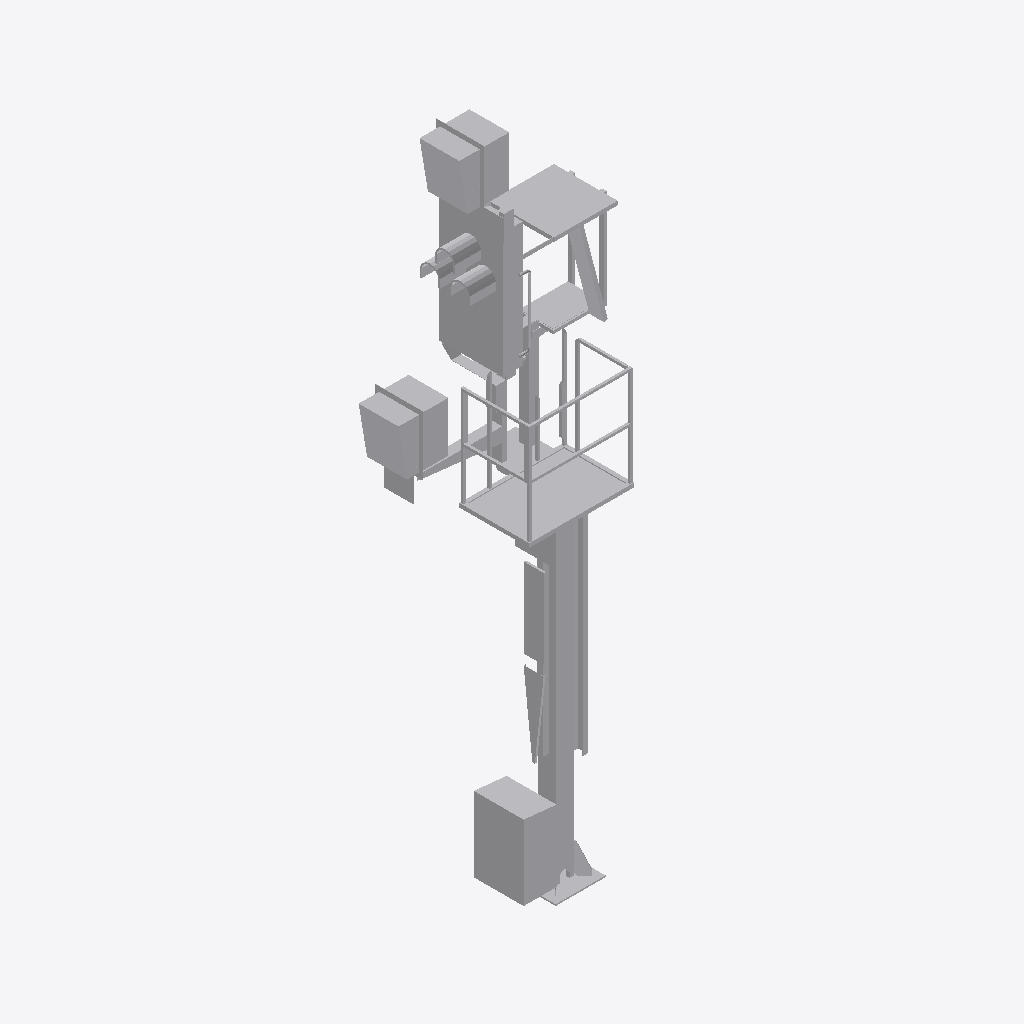
Isometric view of an IFC building model (IFC-SPF (STEP), schema IFC2X3, length unit metre), seen from the south-west, elements coloured by IFC class: 1 other element (light grey).
Extent 2.1 m × 1.3 m × 6.5 m (x, y, z). Storeys (1): Ebene 1 at 0.00 m. Elements (1): 1 IfcBuildingElementProxy.

HEADER;
FILE_DESCRIPTION(('ViewDefinition [CoordinationView_V2.0]'),'2;1');
FILE_NAME('','2022-12-02T13:48:56',(''),(''),'The EXPRESS Data Manager Version 5.02.0100.07 : ','20211019_1515(x64) - Exporter 20.2.60.15 - Defau','');
FILE_SCHEMA(('IFC2X3'));
ENDSEC;
DATA;
#104=IFCPROJECT('1MFOSFFhf6gQnUkyR1BppO',#41,'',$,$,'','',(#96),#91);
#25790=IFCSITE('1MFOSFFhf6gQnUkyR1BppQ',#41,'Default',$,$,#25787,$,$,.ELEMENT.,(42,24,53,508911),(-71,-15,-29,-58837),0.0,$,$);
#114=IFCBUILDING('1MFOSFFhf6gQnUkyR1BppP',#41,'',$,$,#32,$,'',.ELEMENT.,$,$,$);
#123=IFCBUILDINGSTOREY('1MFOSFFhf6gQnUkyO_qCMd',#41,'Ebene 1',$,'Ebene:Ebene 1',#121,$,'Ebene 1',.ELEMENT.,0.0);
#25753=IFCBUILDINGELEMENTPROXY('0nA13xsvv2iRG1Hen39eRz',#41,'S 8000.5.7-2-6_M3500-A400-Zu-HS-Zo-R_LOD200-300:S 8000.5.7-2-6_M3500-A400-Zu-HS-Zo-R_LOD200-300:3346',$,'S 8000.5.7-2-6_M3500-A400-Zu-HS-Zo-R_LOD200-300:S 8000.5.7-2-6_M3500-A400-Zu-HS-Zo-R_LOD200-300',#25751,#25746,'3346',$);
ENDSEC;
